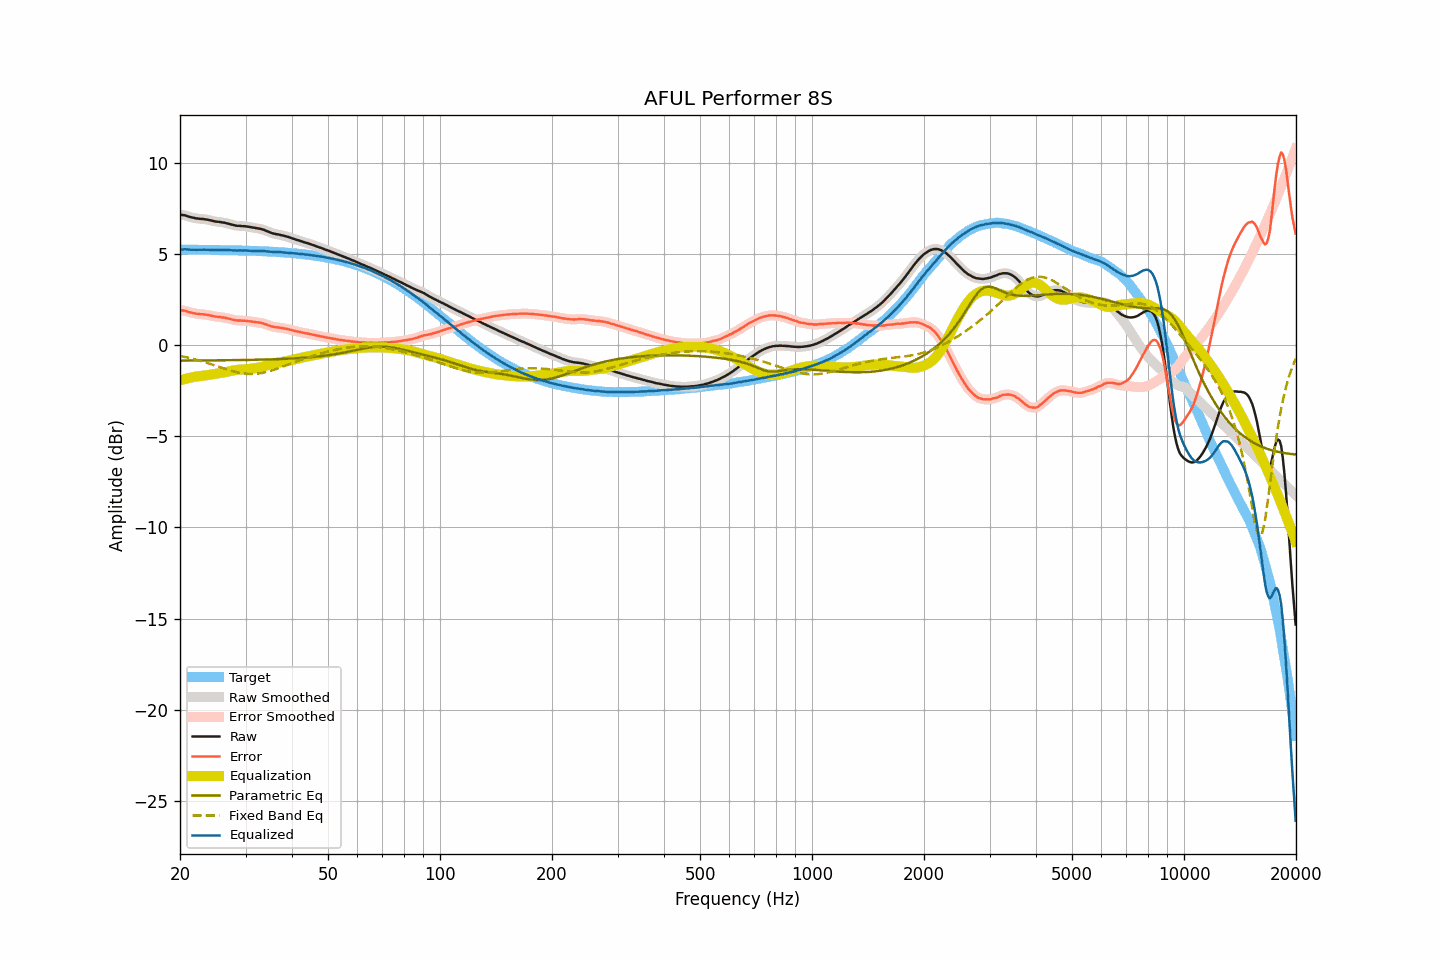

The data file committed next to this chart (first rows):
frequency, raw, smoothed, error, error_smoothed, equalization, parametric_eq, fixed_band_eq, equalized_raw, equalized_smoothed, target
20.00, 7.15, 7.15, 1.91, 1.91, -1.93, -0.85, -0.59, 5.22, 5.21, 5.24
20.20, 7.14, 7.14, 1.90, 1.91, -1.91, -0.85, -0.61, 5.23, 5.23, 5.23
20.40, 7.13, 7.13, 1.89, 1.89, -1.88, -0.85, -0.63, 5.24, 5.24, 5.23
20.61, 7.12, 7.11, 1.88, 1.88, -1.86, -0.85, -0.65, 5.26, 5.25, 5.23
20.81, 7.09, 7.09, 1.85, 1.85, -1.84, -0.85, -0.67, 5.25, 5.25, 5.23
21.02, 7.06, 7.06, 1.82, 1.83, -1.82, -0.85, -0.69, 5.24, 5.24, 5.23
21.23, 7.03, 7.03, 1.80, 1.80, -1.80, -0.85, -0.71, 5.23, 5.23, 5.23
21.44, 7.01, 7.01, 1.78, 1.78, -1.78, -0.85, -0.73, 5.23, 5.23, 5.23
21.66, 6.99, 6.98, 1.76, 1.76, -1.76, -0.85, -0.75, 5.23, 5.23, 5.23
21.87, 6.97, 6.97, 1.74, 1.74, -1.74, -0.85, -0.78, 5.23, 5.23, 5.23
22.09, 6.95, 6.95, 1.72, 1.72, -1.73, -0.84, -0.80, 5.22, 5.22, 5.23
22.31, 6.94, 6.94, 1.71, 1.71, -1.71, -0.84, -0.82, 5.22, 5.22, 5.23
22.54, 6.93, 6.93, 1.70, 1.70, -1.70, -0.84, -0.85, 5.22, 5.22, 5.23
22.76, 6.92, 6.92, 1.69, 1.70, -1.69, -0.84, -0.87, 5.22, 5.23, 5.23
22.99, 6.92, 6.91, 1.69, 1.69, -1.69, -0.84, -0.90, 5.23, 5.23, 5.22
23.22, 6.91, 6.90, 1.68, 1.68, -1.68, -0.84, -0.93, 5.23, 5.23, 5.22
23.45, 6.89, 6.89, 1.66, 1.67, -1.66, -0.84, -0.95, 5.22, 5.23, 5.22
23.69, 6.88, 6.87, 1.66, 1.65, -1.65, -0.84, -0.98, 5.23, 5.22, 5.22
23.92, 6.86, 6.86, 1.64, 1.64, -1.63, -0.84, -1.01, 5.22, 5.22, 5.22
24.16, 6.84, 6.84, 1.62, 1.62, -1.62, -0.84, -1.04, 5.22, 5.22, 5.22
24.40, 6.82, 6.82, 1.60, 1.60, -1.60, -0.84, -1.07, 5.22, 5.21, 5.22
24.65, 6.80, 6.80, 1.58, 1.58, -1.59, -0.84, -1.10, 5.21, 5.21, 5.22
24.89, 6.78, 6.78, 1.56, 1.56, -1.57, -0.84, -1.13, 5.21, 5.21, 5.22
25.14, 6.77, 6.77, 1.55, 1.55, -1.56, -0.84, -1.16, 5.21, 5.21, 5.21
25.39, 6.76, 6.76, 1.54, 1.54, -1.54, -0.84, -1.19, 5.21, 5.21, 5.21
25.65, 6.75, 6.74, 1.54, 1.53, -1.53, -0.83, -1.21, 5.21, 5.21, 5.21
25.91, 6.73, 6.73, 1.52, 1.52, -1.52, -0.83, -1.24, 5.21, 5.21, 5.21
26.16, 6.72, 6.72, 1.51, 1.51, -1.51, -0.83, -1.27, 5.21, 5.21, 5.21
26.43, 6.71, 6.70, 1.50, 1.49, -1.49, -0.83, -1.30, 5.22, 5.21, 5.21
26.69, 6.68, 6.68, 1.47, 1.48, -1.47, -0.83, -1.33, 5.21, 5.21, 5.20
26.96, 6.66, 6.66, 1.45, 1.46, -1.45, -0.83, -1.36, 5.21, 5.21, 5.20
27.23, 6.64, 6.63, 1.44, 1.43, -1.43, -0.83, -1.39, 5.21, 5.20, 5.20
27.50, 6.61, 6.61, 1.41, 1.41, -1.41, -0.83, -1.41, 5.20, 5.20, 5.20
27.77, 6.59, 6.59, 1.39, 1.39, -1.39, -0.83, -1.44, 5.19, 5.19, 5.20
28.05, 6.57, 6.56, 1.37, 1.37, -1.38, -0.83, -1.46, 5.19, 5.19, 5.20
28.33, 6.55, 6.55, 1.35, 1.36, -1.36, -0.82, -1.48, 5.18, 5.19, 5.19
28.62, 6.54, 6.54, 1.35, 1.35, -1.35, -0.82, -1.50, 5.18, 5.19, 5.19
28.90, 6.54, 6.53, 1.35, 1.34, -1.35, -0.82, -1.52, 5.19, 5.19, 5.19
29.19, 6.53, 6.53, 1.34, 1.34, -1.34, -0.82, -1.54, 5.19, 5.19, 5.19
29.48, 6.52, 6.52, 1.33, 1.34, -1.33, -0.82, -1.55, 5.18, 5.19, 5.18
29.78, 6.52, 6.51, 1.34, 1.33, -1.33, -0.82, -1.56, 5.19, 5.19, 5.18
30.08, 6.51, 6.51, 1.33, 1.33, -1.32, -0.82, -1.57, 5.18, 5.18, 5.18
30.38, 6.50, 6.50, 1.32, 1.32, -1.32, -0.81, -1.58, 5.18, 5.18, 5.18
30.68, 6.48, 6.48, 1.30, 1.31, -1.31, -0.81, -1.58, 5.17, 5.17, 5.17
30.99, 6.47, 6.47, 1.30, 1.29, -1.30, -0.81, -1.59, 5.17, 5.17, 5.17
31.30, 6.45, 6.45, 1.28, 1.28, -1.29, -0.81, -1.59, 5.16, 5.16, 5.17
31.61, 6.44, 6.44, 1.27, 1.27, -1.27, -0.81, -1.58, 5.16, 5.16, 5.16
31.93, 6.42, 6.42, 1.26, 1.26, -1.26, -0.81, -1.58, 5.15, 5.16, 5.16
32.24, 6.41, 6.41, 1.25, 1.25, -1.25, -0.80, -1.57, 5.16, 5.16, 5.16
32.57, 6.39, 6.39, 1.23, 1.24, -1.23, -0.80, -1.56, 5.15, 5.15, 5.15
32.89, 6.38, 6.37, 1.23, 1.22, -1.22, -0.80, -1.55, 5.16, 5.16, 5.15
33.22, 6.35, 6.35, 1.20, 1.20, -1.20, -0.80, -1.53, 5.15, 5.15, 5.15
33.55, 6.33, 6.32, 1.18, 1.18, -1.17, -0.80, -1.51, 5.15, 5.15, 5.14
33.89, 6.29, 6.29, 1.15, 1.15, -1.14, -0.79, -1.49, 5.14, 5.14, 5.14
34.23, 6.25, 6.25, 1.11, 1.12, -1.12, -0.79, -1.47, 5.13, 5.14, 5.13
34.57, 6.22, 6.21, 1.09, 1.08, -1.09, -0.79, -1.45, 5.13, 5.13, 5.13
34.92, 6.18, 6.18, 1.05, 1.05, -1.06, -0.79, -1.42, 5.12, 5.12, 5.13
35.27, 6.15, 6.15, 1.03, 1.03, -1.03, -0.78, -1.39, 5.11, 5.11, 5.12
35.62, 6.12, 6.12, 1.00, 1.00, -1.01, -0.78, -1.37, 5.11, 5.11, 5.12
35.97, 6.10, 6.10, 0.99, 0.99, -0.99, -0.78, -1.34, 5.11, 5.11, 5.11
... 635 more rows
